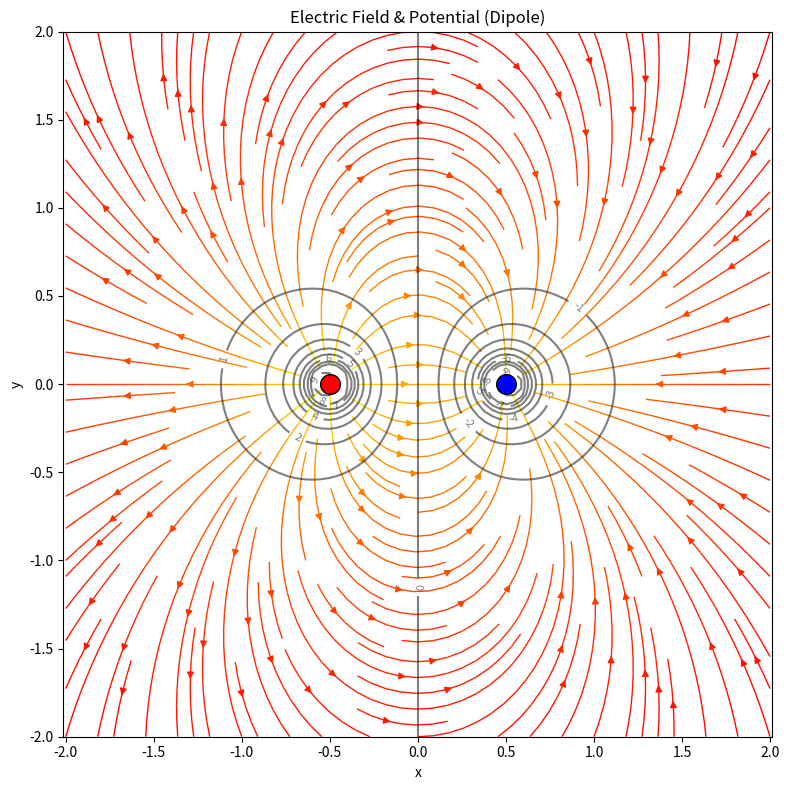

The script that saved this image:
import numpy as np
import matplotlib.pyplot as plt

def plot_electric_dipole():
    """
    電気双極子（+qと-q）が作る電場と等電位線の描画
    """
    # 空間の定義
    x = np.linspace(-2, 2, 100)
    y = np.linspace(-2, 2, 100)
    X, Y = np.meshgrid(x, y)
    
    # 電荷の位置と大きさ [[x, y, q], ...]
    charges = [
        [-0.5, 0,  1.0], # プラス電荷 (+q)
        [ 0.5, 0, -1.0]  # マイナス電荷 (-q)
    ]
    
    # 電位 V と 電場 E の初期化
    V = np.zeros_like(X)
    Ex = np.zeros_like(X)
    Ey = np.zeros_like(X)
    
    # クーロンの法則定数 k (シミュレーション用なので1とする)
    k = 1.0
    
    for cx, cy, q in charges:
        # 距離 r を計算
        dx = X - cx
        dy = Y - cy
        r = np.sqrt(dx**2 + dy**2)
        
        # ゼロ除算を防ぐための微小量
        r[r < 0.1] = 0.1
        
        # 電位 V = k * q / r
        V += k * q / r
        
        # 電場 E = k * q / r^2 * (単位ベクトル)
        # E = k * q * r_vec / r^3
        Ex += k * q * dx / r**3
        Ey += k * q * dy / r**3

    plt.figure(figsize=(8, 8))
    
    # 電場の流線プロット（Streamplot: 電力線のような表示）
    # 色は電場の強さ(log scale)で変化させる
    E_strength = np.sqrt(Ex**2 + Ey**2)
    strm = plt.streamplot(X, Y, Ex, Ey, color=np.log(E_strength), linewidth=1, cmap='autumn', density=1.5)
    
    # 等電位線のプロット（Contour）
    contours = plt.contour(X, Y, V, levels=20, colors='black', alpha=0.5, linestyles='solid')
    plt.clabel(contours, inline=True, fontsize=8)
    
    # 電荷の位置を点で表示
    for cx, cy, q in charges:
        color = 'red' if q > 0 else 'blue'
        label = '+' if q > 0 else '-'
        plt.scatter(cx, cy, s=200, c=color, edgecolors='black', zorder=10)
        plt.text(cx, cy, label, color='white', ha='center', va='center', fontsize=15, fontweight='bold')

    plt.title("Electric Field & Potential (Dipole)")
    plt.xlabel("x")
    plt.ylabel("y")
    plt.axis('equal')
    plt.tight_layout()
    plt.show()

if __name__ == "__main__":
    plot_electric_dipole()